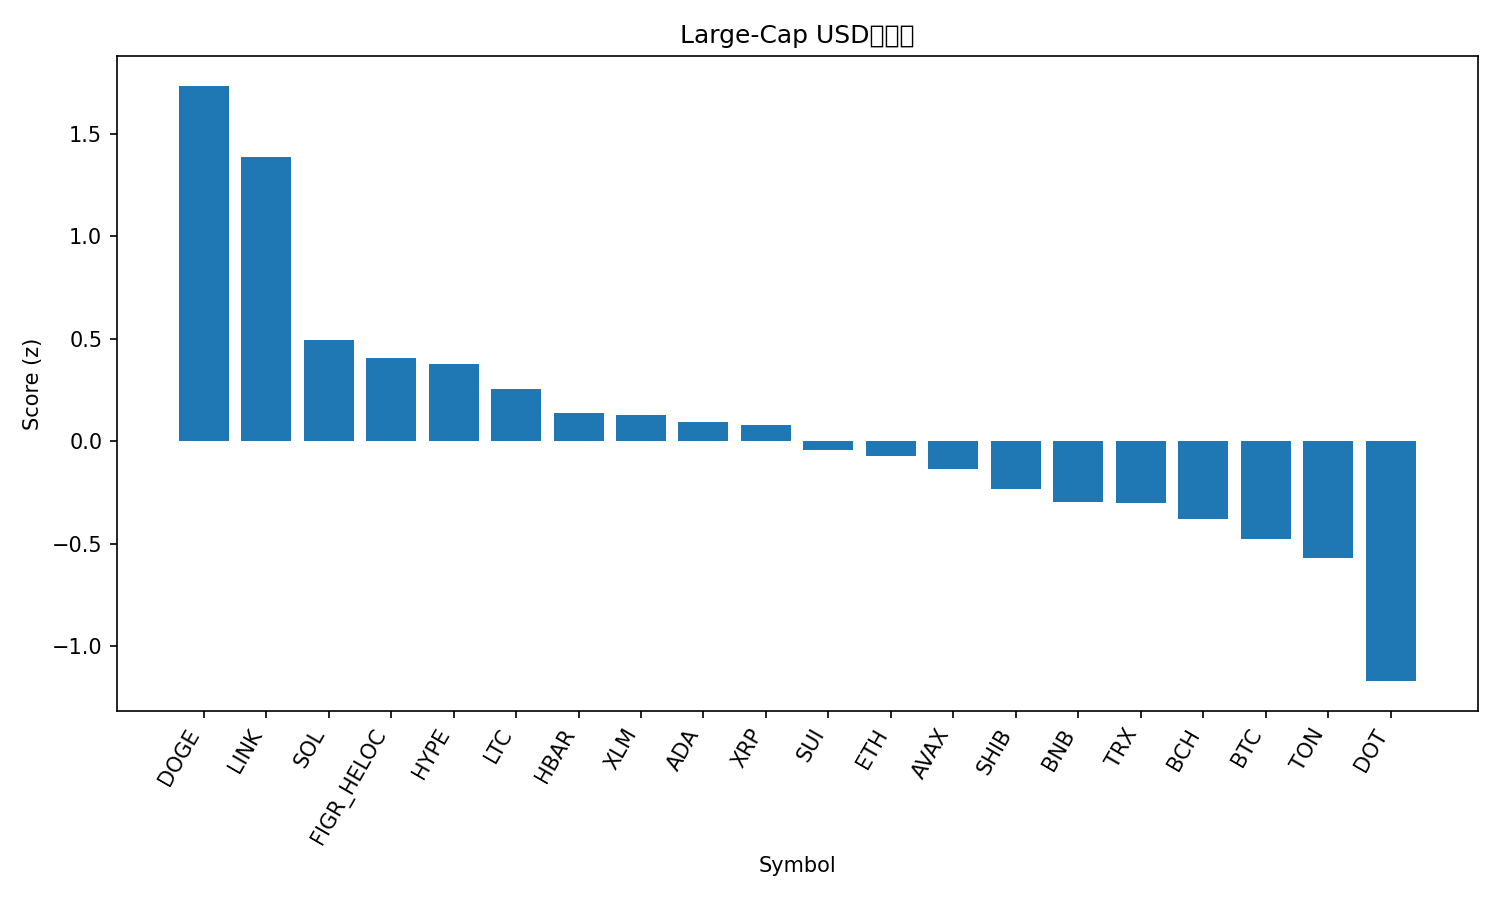

The file beside this chart, header and first rows:
rank, name, symbol, price, pct_1h, pct_24h, pct_7d, pct_1h_vs_btc, pct_24h_vs_btc, pct_7d_vs_btc, market_cap_rank, market_cap, volume_usd, score
1, Dogecoin, DOGE, 0.261, 0.2574, 5.805, 21.83, 0.4428, 4.527, 18.27, 8, 39439039121, 4212016380, 1.734
2, Chainlink, LINK, 24.63, 0.6294, 3.802, 9.812, 0.8148, 2.524, 6.257, 13, 16705221544, 1223647217, 1.388
3, Solana, SOL, 232.4, -0.1871, 4.079, 14.21, -0.001672, 2.801, 10.66, 5, 126115859182, 11467596787, 0.4933
4, Figure Heloc, FIGR_HELOC, 1.036, 0.0, 4.397, 0.2381, 0.1854, 3.119, -3.317, 19, 12829509665, 41642955, 0.4049
5, Hyperliquid, HYPE, 56.62, -0.08552, 2.008, 24.15, 0.09986, 0.7297, 20.6, 15, 15343846130, 929302604, 0.3763
6, Litecoin, LTC, 115.8, 0.6679, -0.2049, 3.42, 0.8533, -1.483, -0.1352, 27, 8840580721, 710541296, 0.2532
7, Hedera, HBAR, 0.2418, -0.2304, 3.162, 12.72, -0.04499, 1.883, 9.165, 25, 10252040976, 282032129, 0.1399
8, Stellar, XLM, 0.3949, -0.01324, 2.104, 11.18, 0.1721, 0.8257, 7.624, 20, 12556614197, 329498464, 0.1263
9, Cardano, ADA, 0.9021, 0.08095, 1.491, 10.78, 0.2663, 0.2134, 7.225, 10, 32958112984, 1829666463, 0.09257
10, XRP, XRP, 3.05, 0.0405, 1.876, 8.554, 0.2259, 0.5977, 4.999, 3, 181578594378, 5910663249, 0.07818
11, Sui, SUI, 3.66, -0.08404, 1.839, 10.94, 0.1013, 0.5614, 7.383, 18, 13080210700, 1063434161, -0.04165
12, Ethereum, ETH, 4504, -0.206, 2.95, 4.161, -0.02063, 1.672, 0.6056, 2, 544079213327, 37007538129, -0.07184
13, Avalanche, AVAX, 28.91, -0.02675, 0.138, 19.84, 0.1586, -1.14, 16.29, 21, 12211835291, 1058334869, -0.1351
14, Shiba Inu, SHIB, 1.337e-05, -0.3118, 2.451, 9.79, -0.1264, 1.173, 6.235, 31, 7887854454, 256315118, -0.2325
15, BNB, BNB, 904.3, -0.1245, 1.519, 6.833, 0.06088, 0.2404, 3.278, 6, 125862655611, 1290842906, -0.2941
16, TRON, TRX, 0.348, -0.1239, 1.842, 3.79, 0.06145, 0.5637, 0.2351, 11, 32947471783, 837889850, -0.3003
17, Bitcoin Cash, BCH, 594.4, -0.3269, 3.007, 0.5211, -0.1416, 1.729, -3.034, 23, 11842790713, 700905162, -0.3784
18, Bitcoin, BTC, 115325, -0.1854, 1.278, 3.555, 0.0, 0.0, 0.0, 1, 2299088977255, 49114831435, -0.477
19, Toncoin, TON, 3.19, 0.01277, 0.1381, 2.811, 0.1982, -1.14, -0.7441, 29, 8201888132, 26880099, -0.5706
20, Polkadot, DOT, 4.22, -0.6312, 0.2394, 11.59, -0.4458, -1.039, 8.031, 34, 6434156272, 274888148, -1.169
21, Cronos, CRO, 0.2574, -0.4008, -0.5341, -3.276, -0.2154, -1.812, -6.831, 28, 8665770146, 85426083, -1.475
